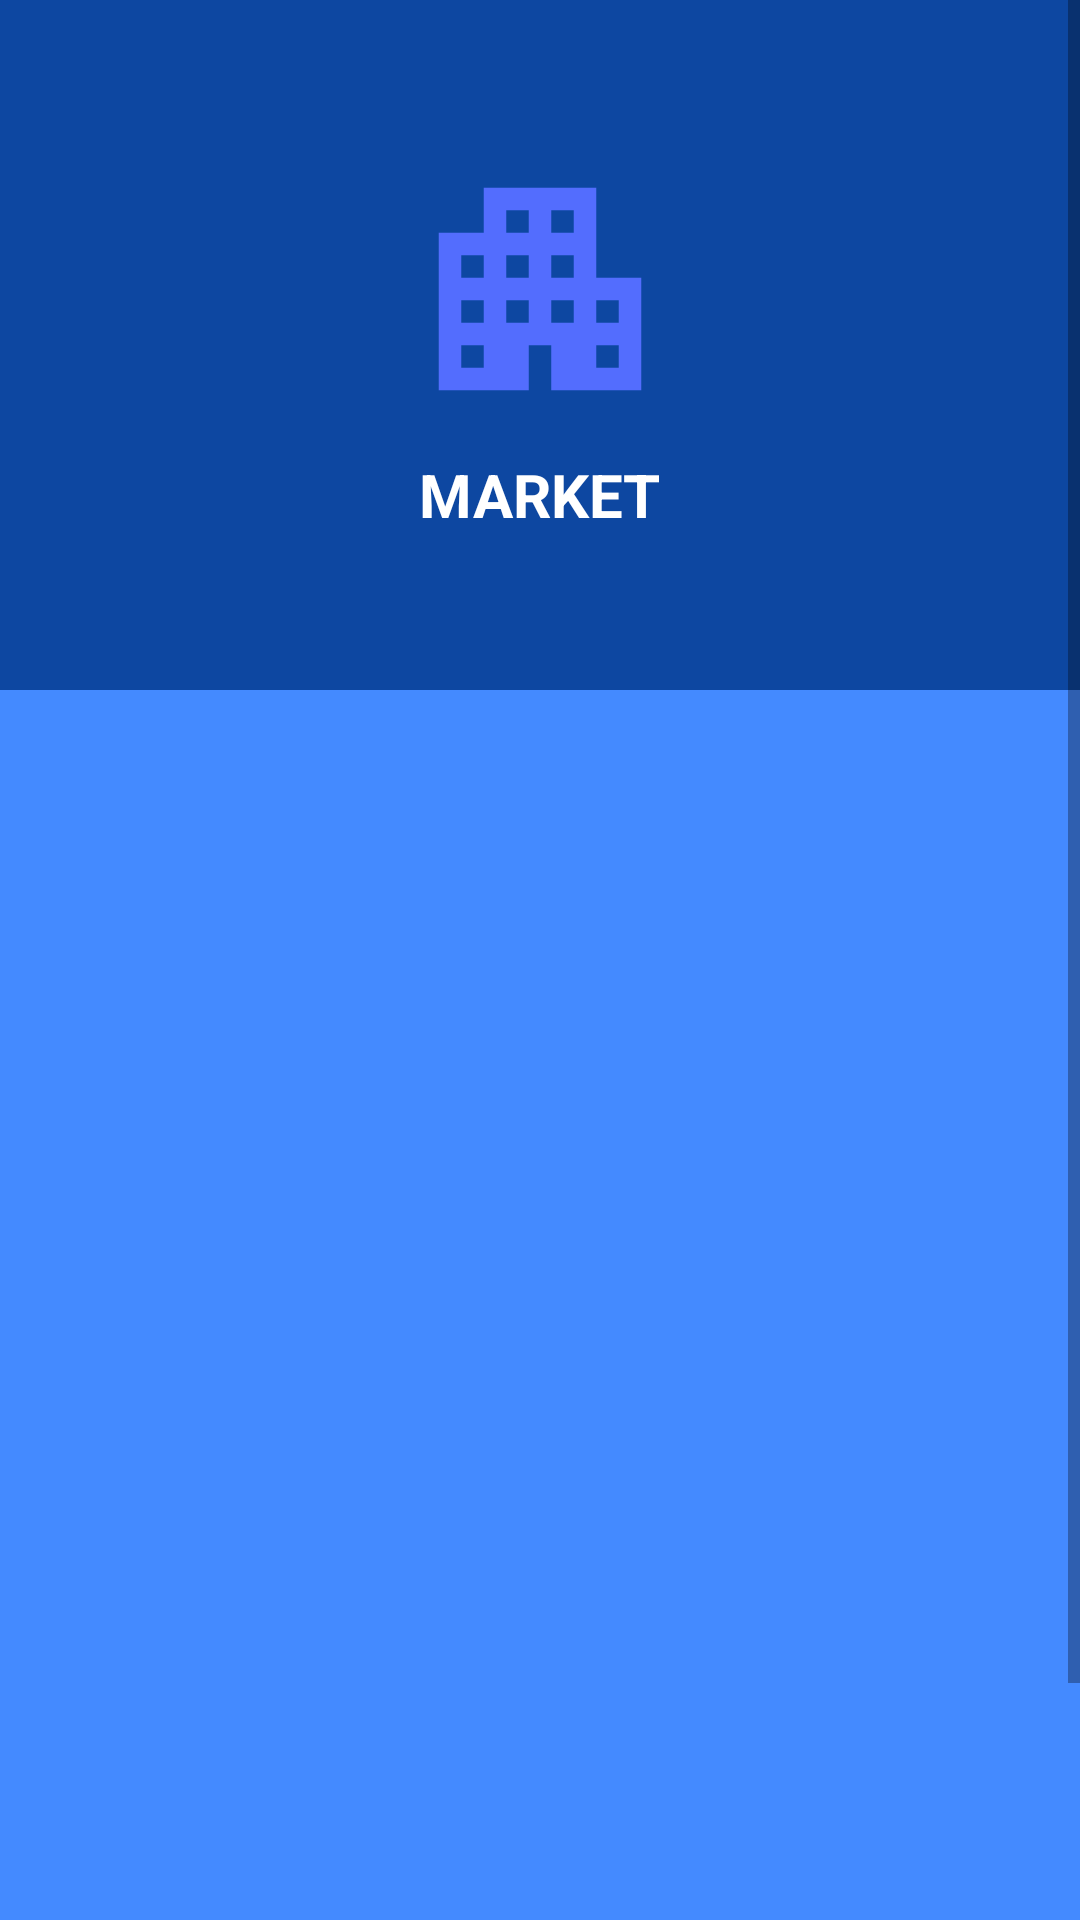

This screen was rendered from an Android layout file. Write that file and the resources it references.
<!-- AndroidManifest.xml: application theme AppTheme -->
<!-- res/layout/activity_view_market.xml -->
<?xml version="1.0" encoding="utf-8"?>
<RelativeLayout xmlns:android="http://schemas.android.com/apk/res/android"
    xmlns:tools="http://schemas.android.com/tools"
    android:layout_width="match_parent"
    android:layout_height="match_parent"
    xmlns:app="http://schemas.android.com/apk/res-auto">

    <ScrollView
        android:layout_width="match_parent"
        android:layout_height="match_parent"
        android:layout_alignParentStart="true"
        android:layout_alignParentLeft="true"
        android:layout_alignParentTop="true"
        android:layout_alignParentEnd="true"
        android:layout_marginStart="0dp"
        android:layout_marginEnd="0dp">

        <LinearLayout
            android:layout_width="match_parent"
            android:layout_height="match_parent"
            android:orientation="vertical">

            <RelativeLayout
                android:layout_width="match_parent"
                android:layout_height="730dp"
                android:background="#448AFF">

                <LinearLayout
                    android:layout_width="match_parent"
                    android:layout_height="230dp"
                    android:background="@color/colorPrimary"
                    android:gravity="center"
                    android:orientation="vertical">

                    <ImageView
                        android:layout_width="90dp"
                        android:layout_height="90dp"
                        android:layout_gravity="center"

                        android:src="@drawable/market" />

                    <TextView
                        android:layout_width="wrap_content"
                        android:layout_height="wrap_content"
                        android:layout_gravity="center"
                        android:layout_marginTop="10dp"
                        android:text="MARKET"
                        android:textColor="#fff"
                        android:textSize="20sp"
                        android:textStyle="bold" />

                </LinearLayout>

                <LinearLayout
                    android:layout_width="match_parent"
                    android:layout_height="match_parent"
                    android:layout_alignParentStart="true"
                    android:layout_alignParentEnd="true"
                    android:layout_alignParentBottom="true"
                    android:layout_marginStart="0dp"
                    android:layout_marginLeft="10dp"
                    android:layout_marginTop="215dp"
                    android:layout_marginEnd="0dp"
                    android:background="@drawable/rounded_border_dark"
                    android:layout_marginRight="10dp"
                    android:layout_marginBottom="0dp"
                    android:orientation="vertical">


                    <androidx.recyclerview.widget.RecyclerView
                        android:id="@+id/market_recycle"
                        android:layout_width="match_parent"
                        android:layout_height="match_parent" />


                </LinearLayout>

            </RelativeLayout>

        </LinearLayout>

    </ScrollView>


</RelativeLayout>
<!-- resources referenced by this layout -->
<resources>
  <color name="colorPrimary">#0D47A1</color>
  <!-- drawable market (drawable) -->
  <vector android:height="24dp" android:tint="#536DFE"
      android:viewportHeight="24" android:viewportWidth="24"
      android:width="24dp" xmlns:android="http://schemas.android.com/apk/res/android">
      <path android:fillColor="@android:color/white" android:pathData="M17,11V3H7v4H3v14h8v-4h2v4h8V11H17zM7,19H5v-2h2V19zM7,15H5v-2h2V15zM7,11H5V9h2V11zM11,15H9v-2h2V15zM11,11H9V9h2V11zM11,7H9V5h2V7zM15,15h-2v-2h2V15zM15,11h-2V9h2V11zM15,7h-2V5h2V7zM19,19h-2v-2h2V19zM19,15h-2v-2h2V15z"/>
  </vector>
  <style name="AppTheme" parent="Theme.AppCompat.Light.NoActionBar">
          
          <item name="colorPrimary">@color/colorPrimary</item>
          <item name="colorPrimaryDark">@color/colorPrimaryDark</item>
          <item name="colorAccent">@color/colorAccent</item>
      </style>
  <color name="colorPrimaryDark">#0D47A1</color>
  <color name="colorAccent">#F57F17</color>
</resources>
